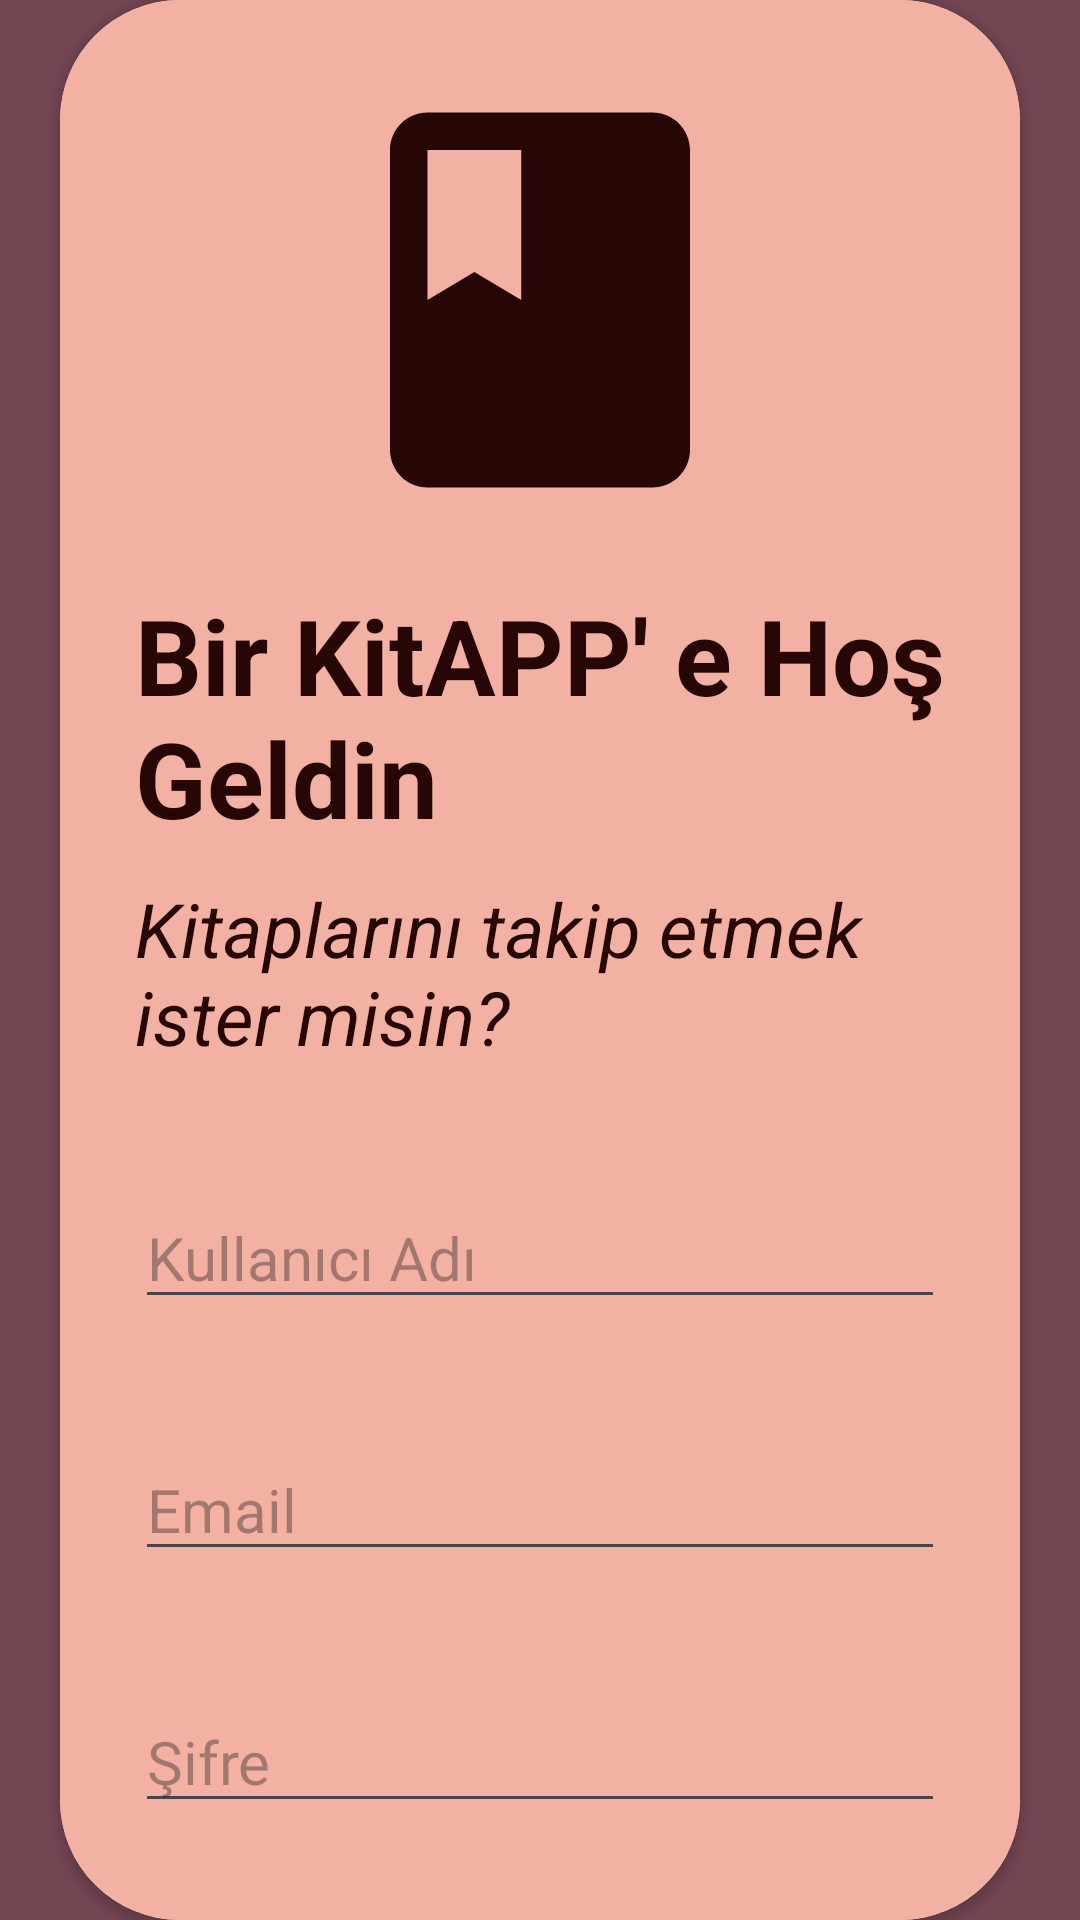

This screen was rendered from an Android layout file. Write that file and the resources it references.
<!-- AndroidManifest.xml: application theme Theme.BirKitAPP -->
<!-- res/layout/fragment_register.xml -->
<?xml version="1.0" encoding="utf-8"?>
<androidx.constraintlayout.widget.ConstraintLayout xmlns:android="http://schemas.android.com/apk/res/android"
    xmlns:app="http://schemas.android.com/apk/res-auto"
    xmlns:tools="http://schemas.android.com/tools"
    android:layout_width="match_parent"
    android:layout_height="match_parent"
    tools:context=".useraction.LoginFragment"
    android:background="#734652">

    <androidx.cardview.widget.CardView
        android:layout_width="match_parent"
        android:layout_height="wrap_content"
        android:layout_margin="20dp"
        app:cardCornerRadius="40dp"
        app:layout_constraintBottom_toBottomOf="parent"
        app:layout_constraintEnd_toEndOf="parent"
        app:layout_constraintStart_toStartOf="parent"
        app:layout_constraintTop_toTopOf="parent">

        <LinearLayout
            android:layout_width="match_parent"
            android:layout_height="match_parent"
            android:background="#F2B1A2"
            android:orientation="vertical"
            android:padding="25dp">

            <ImageView
                android:layout_width="match_parent"
                android:layout_height="wrap_content"
                android:src="@drawable/baseline_book_24" />

            <TextView
                android:layout_width="match_parent"
                android:layout_height="wrap_content"
                android:text="@string/login_page_text"
                android:textSize="35sp"
                android:textStyle="bold"
                android:layout_marginTop="20dp"
                android:textColor="#260705"/>

            <TextView
                android:layout_width="match_parent"
                android:layout_height="wrap_content"
                android:text="@string/login_page_subtext"
                android:textSize="25sp"
                android:textStyle="italic"
                android:layout_marginTop="10dp"
                android:textColor="#260705"/>

            <EditText
                android:id="@+id/registerName"
                android:layout_width="match_parent"
                android:layout_height="wrap_content"
                android:inputType="textEmailAddress"
                android:layout_marginTop="40dp"
                android:textSize="20sp"
                android:hint="@string/register_page_name"/>

            <EditText
                android:id="@+id/registerEmail"
                android:layout_width="match_parent"
                android:layout_height="wrap_content"
                android:inputType="textEmailAddress"
                android:layout_marginTop="40dp"
                android:textSize="20sp"
                android:hint="@string/login_page_email"/>

            <EditText
                android:id="@+id/registerPassword"
                android:layout_width="match_parent"
                android:layout_height="wrap_content"
                android:inputType="textPassword"
                android:layout_marginTop="40dp"
                android:textSize="20sp"
                android:hint="@string/login_page_password"/>

            <TextView
                android:id="@+id/registerToLogin"
                android:layout_width="match_parent"
                android:layout_height="wrap_content"
                android:text="@string/register_page_login"
                android:textStyle="italic"
                android:textColor="#260705"
                android:layout_marginTop="20dp"
                android:textSize="20sp"/>

            <Button
                android:id="@+id/registerSubmit"
                android:layout_width="match_parent"
                android:layout_height="wrap_content"
                android:text="@string/register_page_button"
                android:textSize="20sp"
                android:padding="20sp"
                android:backgroundTint="#260705"
                android:layout_marginTop="30dp"/>
        </LinearLayout>

    </androidx.cardview.widget.CardView>

</androidx.constraintlayout.widget.ConstraintLayout>
<!-- resources referenced by this layout -->
<resources>
  <!-- drawable baseline_book_24 (drawable) -->
  <vector xmlns:android="http://schemas.android.com/apk/res/android"
      android:width="150dp"
      android:height="150dp"
      android:tint="#260705"
      android:viewportWidth="24"
      android:viewportHeight="24">
  
      <path
          android:fillColor="@android:color/white"
          android:pathData="M18,2H6c-1.1,0 -2,0.9 -2,2v16c0,1.1 0.9,2 2,2h12c1.1,0 2,-0.9 2,-2V4c0,-1.1 -0.9,-2 -2,-2zM6,4h5v8l-2.5,-1.5L6,12V4z" />
  
  </vector>
  <string name="login_page_email">Email</string>
  <string name="login_page_password">Şifre</string>
  <string name="login_page_subtext">Kitaplarını takip etmek ister misin?</string>
  <string name="login_page_text">Bir KitAPP\' e Hoş Geldin</string>
  <string name="register_page_button">Kayıt Oluştur</string>
  <string name="register_page_login"><u> Bir KitAPP giriş yap </u></string>
  <string name="register_page_name">Kullanıcı Adı</string>
  <style name="Theme.BirKitAPP" parent="Base.Theme.BirKitAPP" />
  <style name="Base.Theme.BirKitAPP" parent="Theme.Material3.DayNight.NoActionBar">
          
          
      </style>
</resources>
